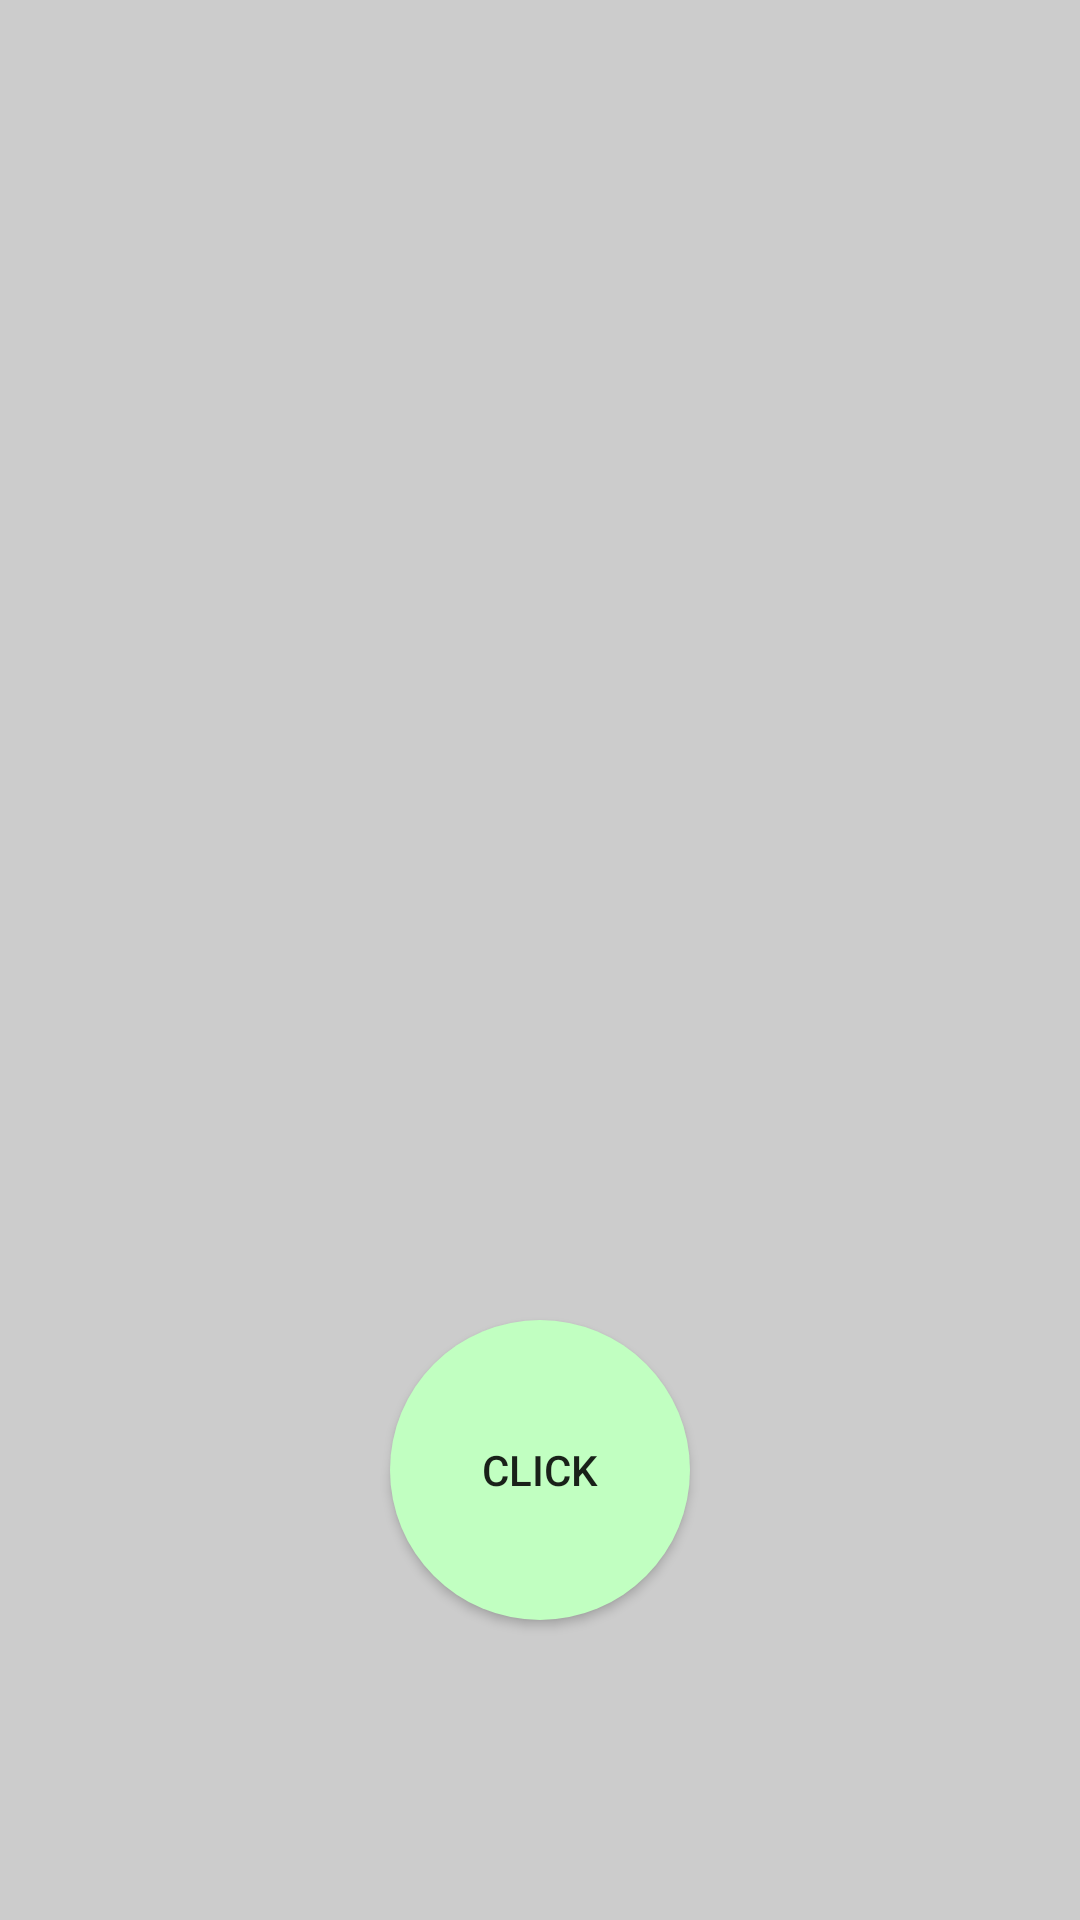

Reconstruct the res/layout file that produces this screen, plus the resources it refers to.
<!-- AndroidManifest.xml: activity theme AppTheme -->
<!-- res/layout/activity_main.xml -->
<?xml version="1.0" encoding="utf-8"?>
<RelativeLayout xmlns:android="http://schemas.android.com/apk/res/android"
    android:layout_width="match_parent"
    android:layout_height="match_parent"
    android:orientation="vertical">


<View
    android:id="@+id/touchPad"
    android:layout_width="match_parent"
    android:layout_height="match_parent"
    android:background="#CCCCCC" />

<Button
    android:id="@+id/mousePressButton"
    android:layout_width="100dp"
    android:layout_height="100dp"
    android:layout_alignParentBottom="true"
    android:background="@drawable/rounded_button"
    android:text="Click"
    android:layout_centerHorizontal="true"
    android:layout_marginBottom="100dp" />



</RelativeLayout>
<!-- resources referenced by this layout -->
<resources>
  <!-- drawable rounded_button (drawable) -->
  <?xml version="1.0" encoding="utf-8"?>
  <shape xmlns:android="http://schemas.android.com/apk/res/android">
      <solid android:color="#C1FFC1"/> 
      <corners android:radius="200dp"/> 
  </shape>
</resources>
